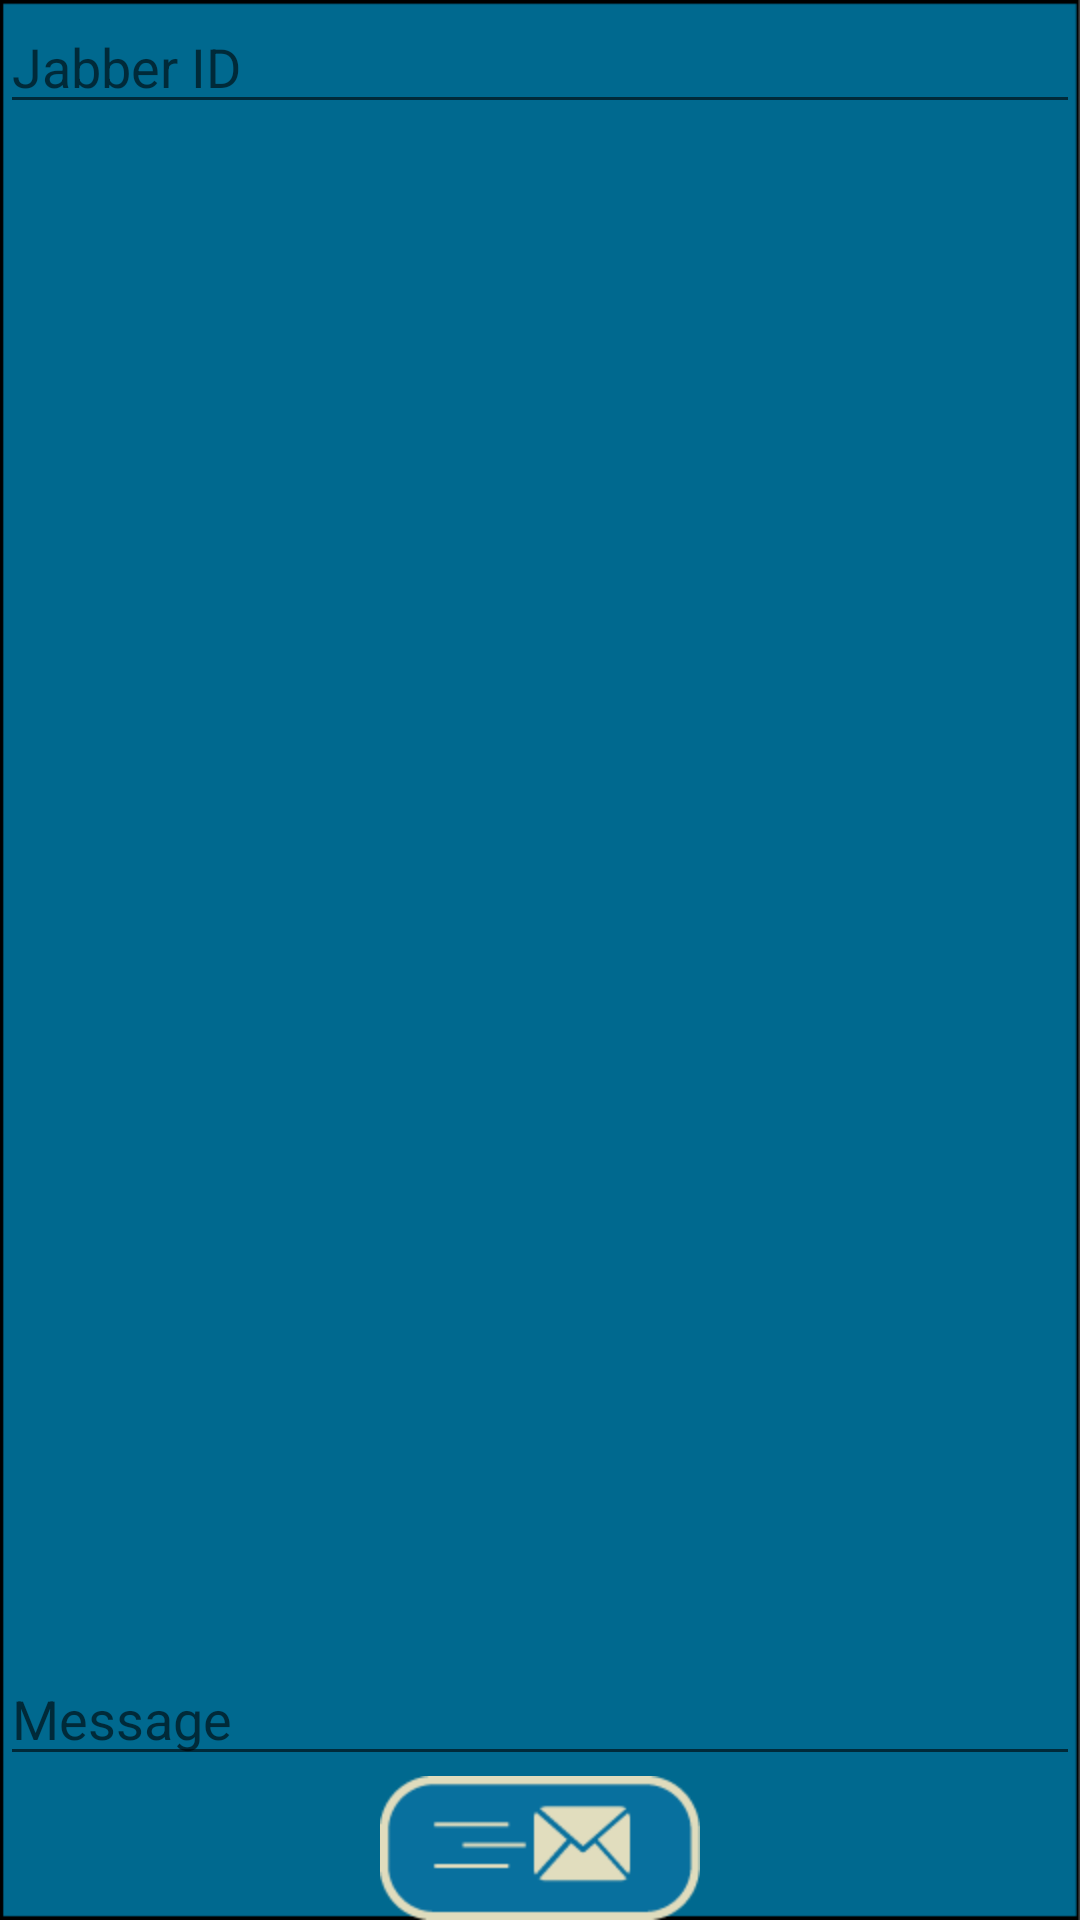

Android layout source for this screen:
<!-- AndroidManifest.xml: application theme AppTheme -->
<!-- res/layout/activity_chat.xml -->
<?xml version="1.0" encoding="utf-8"?>
<LinearLayout xmlns:android="http://schemas.android.com/apk/res/android"
    xmlns:tools="http://schemas.android.com/tools"
    android:id="@+id/container"
    android:layout_width="match_parent"
    android:layout_height="match_parent"
    android:background="@drawable/background2"
    android:orientation="vertical" >
    
<EditText
    android:id="@+id/recipient"
    android:layout_width="fill_parent"
    android:layout_height="wrap_content"
    android:hint="@string/JabberID"
    android:inputType="textEmailAddress"
    android:scrollHorizontally="true"
    android:singleLine="true"
    android:textColor="#E0DCBD" />

<ListView android:id="@+id/thread" android:layout_width="wrap_content"
		android:layout_height="0dip" android:layout_weight="1"
		android:scrollbars="horizontal" />

<EditText
    android:id="@+id/message"
    android:layout_width="fill_parent"
    android:layout_height="wrap_content"
    android:layout_marginTop="10dp"
    android:hint="@string/MessageHint"
    android:inputType="text"
    android:scrollHorizontally="true"
    android:singleLine="true"
    android:textColor="#E0DCBD" />

<ImageButton
    android:id="@+id/send"
    android:layout_width="wrap_content"
    android:layout_height="wrap_content"
    android:background="@null"
    android:layout_gravity="center_horizontal"
    android:src="@drawable/masend" />
	
	
</LinearLayout>
<!-- resources referenced by this layout -->
<resources>
  <!-- drawable background2: png bitmap (drawable, 4163 bytes) -->
  <!-- drawable masend: png bitmap (drawable-hdpi, 2468 bytes) -->
  <string name="JabberID">Jabber ID</string>
  <string name="MessageHint">Message</string>
  <style name="AppTheme" parent="AppBaseTheme">
          
      </style>
  <style name="AppBaseTheme" parent="Theme.AppCompat.Light.DarkActionBar">
          
      </style>
</resources>
